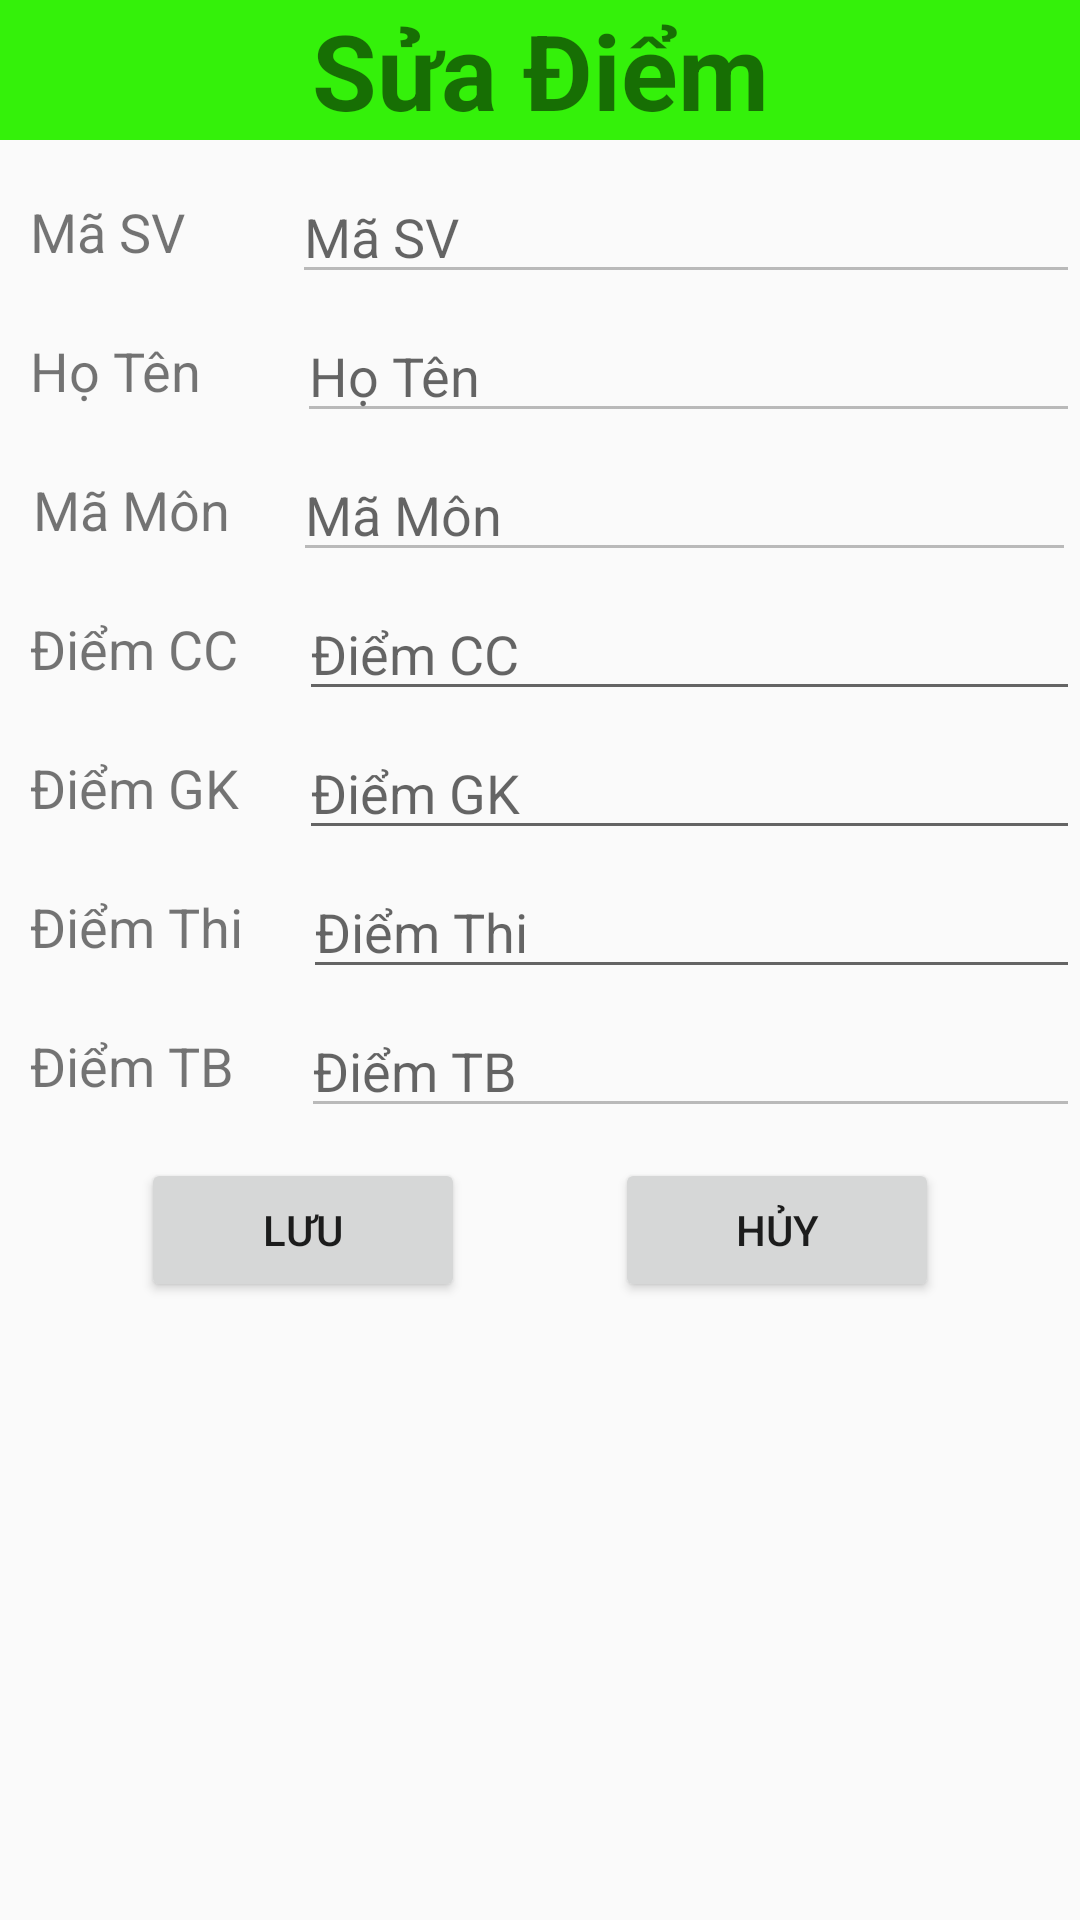

This screen was rendered from an Android layout file. Write that file and the resources it references.
<!-- AndroidManifest.xml: application theme Theme.BTL_QLy_SinhVien -->
<!-- res/layout/activity_sua_diem.xml -->
<?xml version="1.0" encoding="utf-8"?>
<LinearLayout xmlns:android="http://schemas.android.com/apk/res/android"
    xmlns:app="http://schemas.android.com/apk/res-auto"
    xmlns:tools="http://schemas.android.com/tools"
    android:orientation="vertical"
    android:layout_width="match_parent"
    android:layout_height="match_parent"
    tools:context=".Sua_Diem">
    <TextView
        android:gravity="center"
        android:textStyle="bold"
        android:textSize="35sp"
        android:background="#34F10A"
        android:text="Sửa Điểm"
        android:layout_width="match_parent"
        android:layout_height="wrap_content"></TextView>

    <LinearLayout
        android:layout_width="match_parent"
        android:orientation="horizontal"
        android:weightSum="10"
        android:layout_marginTop="10dp"
        android:layout_marginLeft="10dp"
        android:gravity="center"
        android:layout_height="wrap_content">
        <TextView
            android:text="Mã SV"
            android:layout_width="wrap_content"
            android:layout_weight="1.5"
            android:textSize="18sp"
            android:layout_height="wrap_content"/>
        <EditText
            android:layout_width="wrap_content"
            android:layout_height="wrap_content"
            android:layout_weight="8.5"
            android:enabled="false"
            android:hint="Mã SV"
            android:id="@+id/edt_S_MaSV"/>
    </LinearLayout>

    <LinearLayout
        android:layout_width="match_parent"
        android:orientation="horizontal"
        android:weightSum="10"
        android:layout_marginTop="5dp"
        android:layout_marginLeft="10dp"
        android:gravity="center"
        android:layout_height="wrap_content">
        <TextView
            android:text="Họ Tên"
            android:layout_width="wrap_content"
            android:layout_weight="1.4"
            android:textSize="18sp"
            android:layout_height="wrap_content"/>
        <EditText
            android:layout_width="wrap_content"
            android:layout_height="wrap_content"
            android:layout_weight="8.6"
            android:enabled="false"
            android:hint="Họ Tên"
            android:id="@+id/edt_s_HoTen"/>
    </LinearLayout>
    <LinearLayout
        android:layout_width="match_parent"
        android:orientation="horizontal"
        android:weightSum="10"
        android:layout_marginTop="5dp"
        android:layout_marginLeft="10dp"
        android:gravity="center"
        android:layout_height="wrap_content">
        <TextView
            android:text="Mã Môn"
            android:layout_width="wrap_content"
            android:layout_weight="1"
            android:textSize="18sp"
            android:layout_height="wrap_content"/>
        <EditText
            android:layout_width="wrap_content"
            android:layout_height="wrap_content"
            android:layout_weight="8.9"
            android:enabled="false"
            android:hint="Mã Môn"
            android:id="@+id/edt_s_MaMon"/>
    </LinearLayout>
    <LinearLayout
        android:layout_width="match_parent"
        android:orientation="horizontal"
        android:weightSum="10"
        android:layout_marginTop="5dp"
        android:layout_marginLeft="10dp"
        android:gravity="center"
        android:layout_height="wrap_content">
        <TextView
            android:text="Điểm CC"
            android:layout_width="wrap_content"
            android:layout_weight="1"
            android:textSize="18sp"
            android:layout_height="wrap_content"/>
        <EditText
            android:layout_width="wrap_content"
            android:layout_height="wrap_content"
            android:layout_weight="9"
            android:hint="Điểm CC"
            android:id="@+id/edt_s_DiemCC"/>
    </LinearLayout>
    <LinearLayout
        android:layout_width="match_parent"
        android:orientation="horizontal"
        android:weightSum="10"
        android:layout_marginTop="5dp"
        android:layout_marginLeft="10dp"
        android:gravity="center"
        android:layout_height="wrap_content">
        <TextView
            android:text="Điểm GK"
            android:layout_width="wrap_content"
            android:layout_weight="1"
            android:textSize="18sp"
            android:layout_height="wrap_content"/>
        <EditText
            android:layout_width="wrap_content"
            android:layout_height="wrap_content"
            android:layout_weight="9"
            android:hint="Điểm GK"
            android:id="@+id/edt_s_DiemGK"/>
    </LinearLayout>
    <LinearLayout
        android:layout_width="match_parent"
        android:orientation="horizontal"
        android:weightSum="10"
        android:layout_marginTop="5dp"
        android:layout_marginLeft="10dp"
        android:gravity="center"
        android:layout_height="wrap_content">
        <TextView
            android:text="Điểm Thi"
            android:layout_width="wrap_content"
            android:layout_weight="1"
            android:textSize="18sp"
            android:layout_height="wrap_content"/>
        <EditText
            android:layout_width="wrap_content"
            android:layout_height="wrap_content"
            android:layout_weight="9"
            android:hint="Điểm Thi"
            android:id="@+id/edt_s_DiemThi"/>
    </LinearLayout>
    <LinearLayout
        android:layout_width="match_parent"
        android:orientation="horizontal"
        android:weightSum="10"
        android:layout_marginTop="5dp"
        android:layout_marginLeft="10dp"
        android:gravity="center"
        android:layout_height="wrap_content">
        <TextView
            android:text="Điểm TB"
            android:layout_width="wrap_content"
            android:layout_weight="1.1"
            android:textSize="18sp"
            android:layout_height="wrap_content"/>
        <EditText
            android:layout_width="wrap_content"
            android:layout_height="wrap_content"
            android:layout_weight="8.9"
            android:enabled="false"
            android:hint="Điểm TB"
            android:id="@+id/edt_s_DiemTB"/>
    </LinearLayout>


    <LinearLayout
        android:layout_width="match_parent"
        android:gravity="center"
        android:layout_marginTop="10dp"
        android:layout_height="wrap_content">
        <Button
            android:id="@+id/btnLuu"
            android:layout_width="108dp"
            android:layout_height="wrap_content"
            android:text="Lưu" />

        <Button
            android:layout_marginLeft="50dp"
            android:id="@+id/btnHuy"
            android:layout_width="108dp"
            android:layout_height="wrap_content"
            android:text="Hủy" />
    </LinearLayout>





</LinearLayout>
<!-- resources referenced by this layout -->
<resources>
  <style name="Theme.BTL_QLy_SinhVien" parent="Theme.AppCompat.DayNight.DarkActionBar">
          
          <item name="colorPrimary">#11D8C5</item>
          <item name="colorPrimaryVariant">#398E86</item>
          <item name="colorOnPrimary">@color/white</item>
          
          <item name="colorSecondary">@color/teal_200</item>
          <item name="colorSecondaryVariant">@color/teal_700</item>
          <item name="colorOnSecondary">@color/black</item>
          
          <item name="android:statusBarColor" tools:targetApi="l">?attr/colorPrimaryVariant</item>
          
      </style>
  <!-- not gathered from this repository: default colours our renderer supplied (Android Studio template values) -->
  <color name="teal_200">#FF03DAC5</color>
  <color name="teal_700">#FF018786</color>
  <color name="black">#FF000000</color>
  <color name="white">#FFFFFFFF</color>
</resources>
